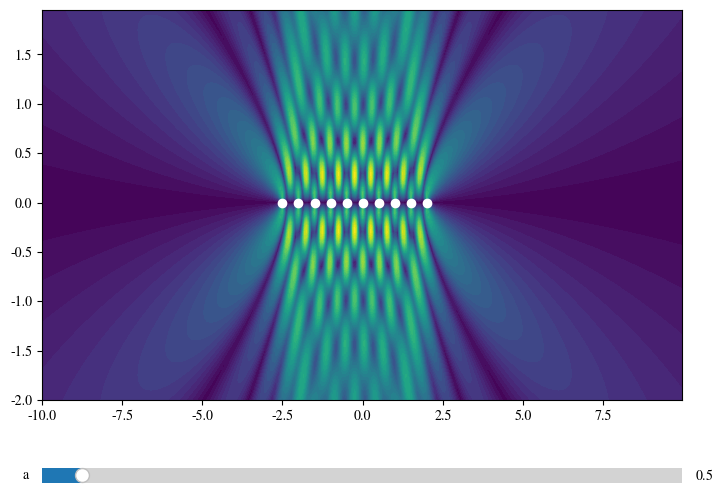

Here is the Python script that generated this plot:
import numpy as np
import matplotlib as mpl
from matplotlib import pyplot as plt
from numpy import linalg
from matplotlib.widgets import Slider  # import the Slider widget

import time as time

starttime = time.time()
mpl.rcParams.update({'font.size': 10, 'font.family': 'STIXGeneral',
                            'mathtext.fontset': 'stix'})




#constants
k = 2*2*np.pi
wavelength = 2*np.pi/k
print("Wavelength is",wavelength)


def E_rad(x,y,shift): #in regular coordinates
	r_0 = np.sqrt(x**2+y**2)
	theta_0 = np.arccos(x/r_0)
	r_1 = np.sqrt(r_0**2 + shift**2 - 2*r_0*shift*np.cos(theta_0))
	theta_1 = np.arctan(y/(np.abs(x-shift)))
	A = np.sin(theta_1)*np.exp(1j*k*r_1)/(r_1+1)
	return A





# atom_locations = np.arange(-1,1.1,.5)
spacing = 1.0

X = np.arange(-10.00, 10.00, .05)
Y = np.arange(-2.00, 2.00, .05)
# plt.figure()
# plt.plot(Y,abs(E_rad(0.001,Y,0)))

x, y = np.meshgrid(X, Y)


print(np.max(abs(E_rad(x,y,0))))
print(np.max(abs(E_rad(x,y,17))))

def TotalElectricField(spacing,x,y):
	atom_locations = np.arange(-5*spacing/2.0,5*spacing/2.0,spacing/2.0)
	B = 0*x + 0*1j*x
	for i in range(len(atom_locations)):
		B += E_rad(x, y,atom_locations[i])#*np.exp(1j*k*r**2 + shift**2)
	return B









fig = plt.figure(figsize=(8,6))
func_ax = plt.axes([0.1, 0.2, 0.8, 0.65])
slider_ax = plt.axes([0.1, 0.05, 0.8, 0.05])
plt.axes(func_ax) # select sin_ax
atom_locations_init = np.arange(-5*spacing/2.0,5*spacing/2.0,spacing/2.0)

funcplot = plt.contourf(x,y,abs(TotalElectricField(spacing,x,y)),50, alpha = 1)
# atom_locations_init = np.array([-5*spacing/2.0,-4*spacing/2.0, -3*spacing/2, -2*spacing/2.0,-1*spacing/2.0,0,spacing/2.0,2*spacing/2.0,3*spacing/2.0,4*spacing/2.0,5*spacing/2.0])
funcplot2, = plt.plot(atom_locations_init,0*atom_locations_init,'ro', color = 'white')



# here we create the slider
a_min = .2    # the minimial value of the paramater a
a_max = 5   # the maximal value of the paramater a
a_init = .5   # the value of the parameter a to be used initially, when the graph is created

a_slider = Slider(slider_ax,      # the axes object containing the slider
                  'a',            # the name of the slider parameter
                  a_min,          # minimal value of the parameter
                  a_max,          # maximal value of the parameter
                  valinit=a_init  # initial value of the parameter
                 )


# Next we define a function that will be executed each time the value
# indicated by the slider changes. The variable of this function will
# be assigned the value of the slider.
def update(a):
    plt.contourf(x,y,abs(TotalElectricField(a,x,y)),50, alpha = 1) # set new y-coordinates of the plotted points
    funcplot2.set_xdata(np.array(np.arange(-5*a/2.0,5*a/2.0,a/2.0))) # set new y-coordinates of the plotted points
    fig.canvas.draw_idle()          # redraw the plot

# the final step is to specify that the slider needs to
# execute the above function when its value changes
a_slider.on_changed(update)

# plt.plot(x_values,y_values, color = 'red')
# plt.arrow(-15,0,10,0,color = 'red', head_width = .2, head_length = 1)
# plt.arrow(-5,0,-10,0,color = 'red', head_width = .2, head_length = 1)
# plt.plot(atom_locations,0*atom_locations,'ro', color = 'white') 
# plt.text(-18,.2,'polarization direction', color = 'white', fontsize = 15)

stoptime = time.time()
print("Program took %1.2f seconds" %(stoptime-starttime))
plt.show()
